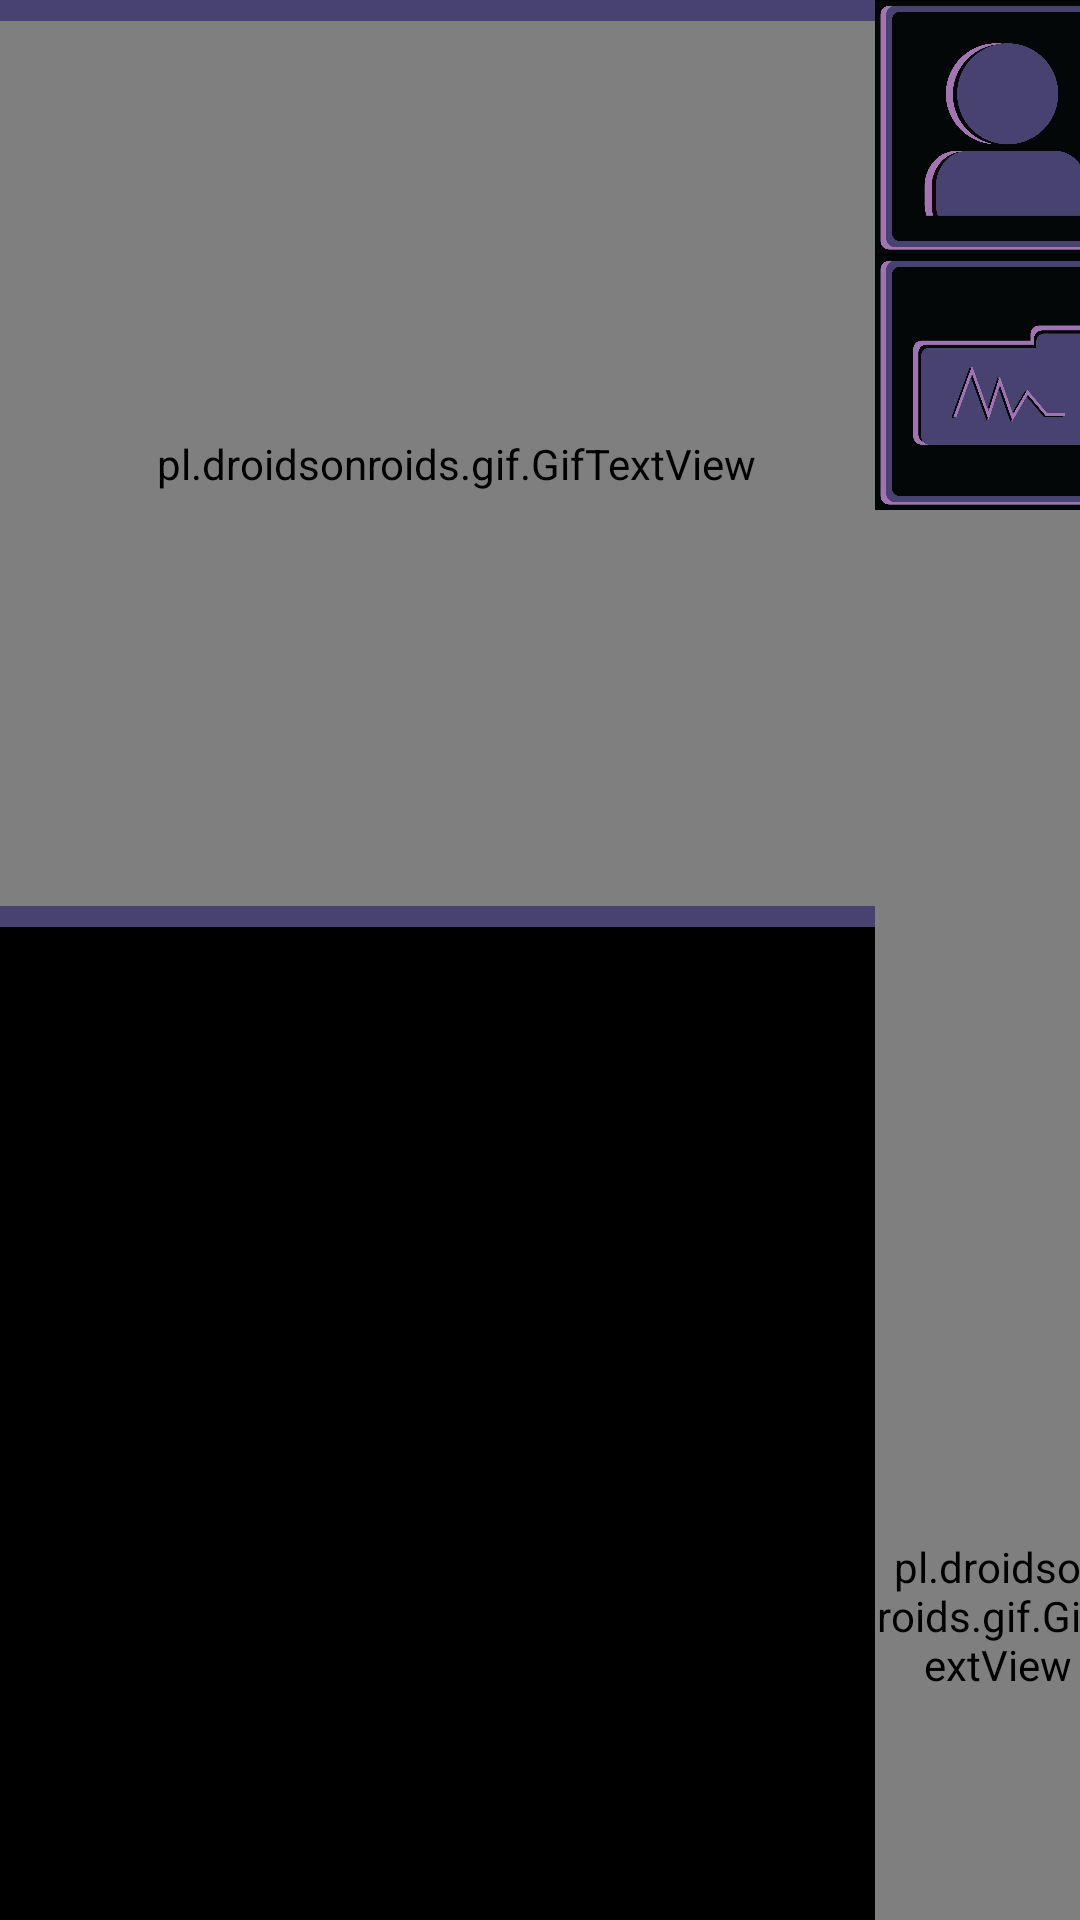

Layout XML and referenced resources for this Android screen:
<!-- AndroidManifest.xml: application theme AppTheme -->
<!-- res/layout/activity_main.xml -->
<?xml version="1.0" encoding="utf-8"?>
<android.support.constraint.ConstraintLayout xmlns:android="http://schemas.android.com/apk/res/android"
    xmlns:app="http://schemas.android.com/apk/res-auto"
    xmlns:tools="http://schemas.android.com/tools"
    android:id="@+id/activity_main"
    android:layout_width="match_parent"
    android:layout_height="wrap_content"
    android:background="#484270"
    tools:context="com.example.student.mysterygame.MainActivity">


    <FrameLayout
        android:id="@+id/miniGamesContainer"
        android:layout_width="304dp"
        android:layout_height="295dp"
        android:background="@android:color/background_dark"
        app:layout_constraintBottom_toTopOf="@+id/mainContainer"
        app:layout_constraintEnd_toEndOf="parent"
        app:layout_constraintHorizontal_bias="0.0"
        app:layout_constraintStart_toStartOf="parent"
        app:layout_constraintTop_toTopOf="parent">

        <pl.droidsonroids.gif.GifTextView
            android:id="@+id/unlockedgif"
            android:layout_width="match_parent"
            android:layout_height="match_parent"

            />

    </FrameLayout>

    <FrameLayout
        android:id="@+id/mainContainer"
        android:layout_width="305dp"
        android:layout_height="331dp"
        android:background="@android:color/background_dark"
        app:layout_constraintBottom_toBottomOf="parent"
        app:layout_constraintEnd_toEndOf="parent"

        app:layout_constraintHorizontal_bias="0.0"
        app:layout_constraintStart_toStartOf="parent">

    </FrameLayout>

    <GridLayout
        android:id="@+id/gridLayout"
        android:layout_width="82dp"
        android:layout_height="737dp"
        android:layout_marginEnd="8dp"
        android:layout_marginStart="8dp"
        android:background="@android:color/background_dark"
        android:columnCount="2"
        android:rowCount="3"
        app:layout_constraintEnd_toEndOf="parent"
        app:layout_constraintStart_toEndOf="@+id/mainContainer"
        app:layout_constraintTop_toTopOf="parent">


        <ImageButton
            android:id="@+id/button1"
            android:layout_width="85dp"
            android:layout_height="85dp"
            android:layout_column="1"
            android:layout_row="0"
            android:background="@android:color/background_dark"
            android:onClick="setDevicesContainer"
            android:scaleType="fitXY"
            app:srcCompat="@drawable/device4" />

        <ImageButton
            android:id="@+id/button2"
            android:layout_width="85dp"
            android:layout_height="85dp"
            android:layout_column="1"
            android:layout_row="1"
            android:background="@android:color/background_dark"
            android:scaleType="fitXY"
            android:text="Logs"
            app:srcCompat="@drawable/log2s" />

        <pl.droidsonroids.gif.GifTextView
            android:layout_column="1"
            android:layout_row="2"
            android:layout_width="match_parent"
            android:layout_height="match_parent"
            android:background="@drawable/gif_file"
            />
    </GridLayout>


</android.support.constraint.ConstraintLayout>
<!-- resources referenced by this layout -->
<resources>
  <!-- drawable device4: png bitmap (drawable-xxhdpi, 45407 bytes) -->
  <!-- drawable gif_file: gif bitmap (drawable, 161754 bytes) -->
  <!-- drawable log2s: png bitmap (drawable-xxhdpi, 48886 bytes) -->
  <style name="AppTheme" parent="Theme.AppCompat.NoActionBar">
          
          <item name="colorPrimary">@color/colorPrimary</item>
          <item name="colorPrimaryDark">@color/colorPrimaryDark</item>
          <item name="colorAccent">@color/colorAccent</item>
      </style>
  <color name="colorPrimary">#021718</color>
  <color name="colorPrimaryDark">#356982</color>
  <color name="colorAccent">#FF4081</color>
</resources>
